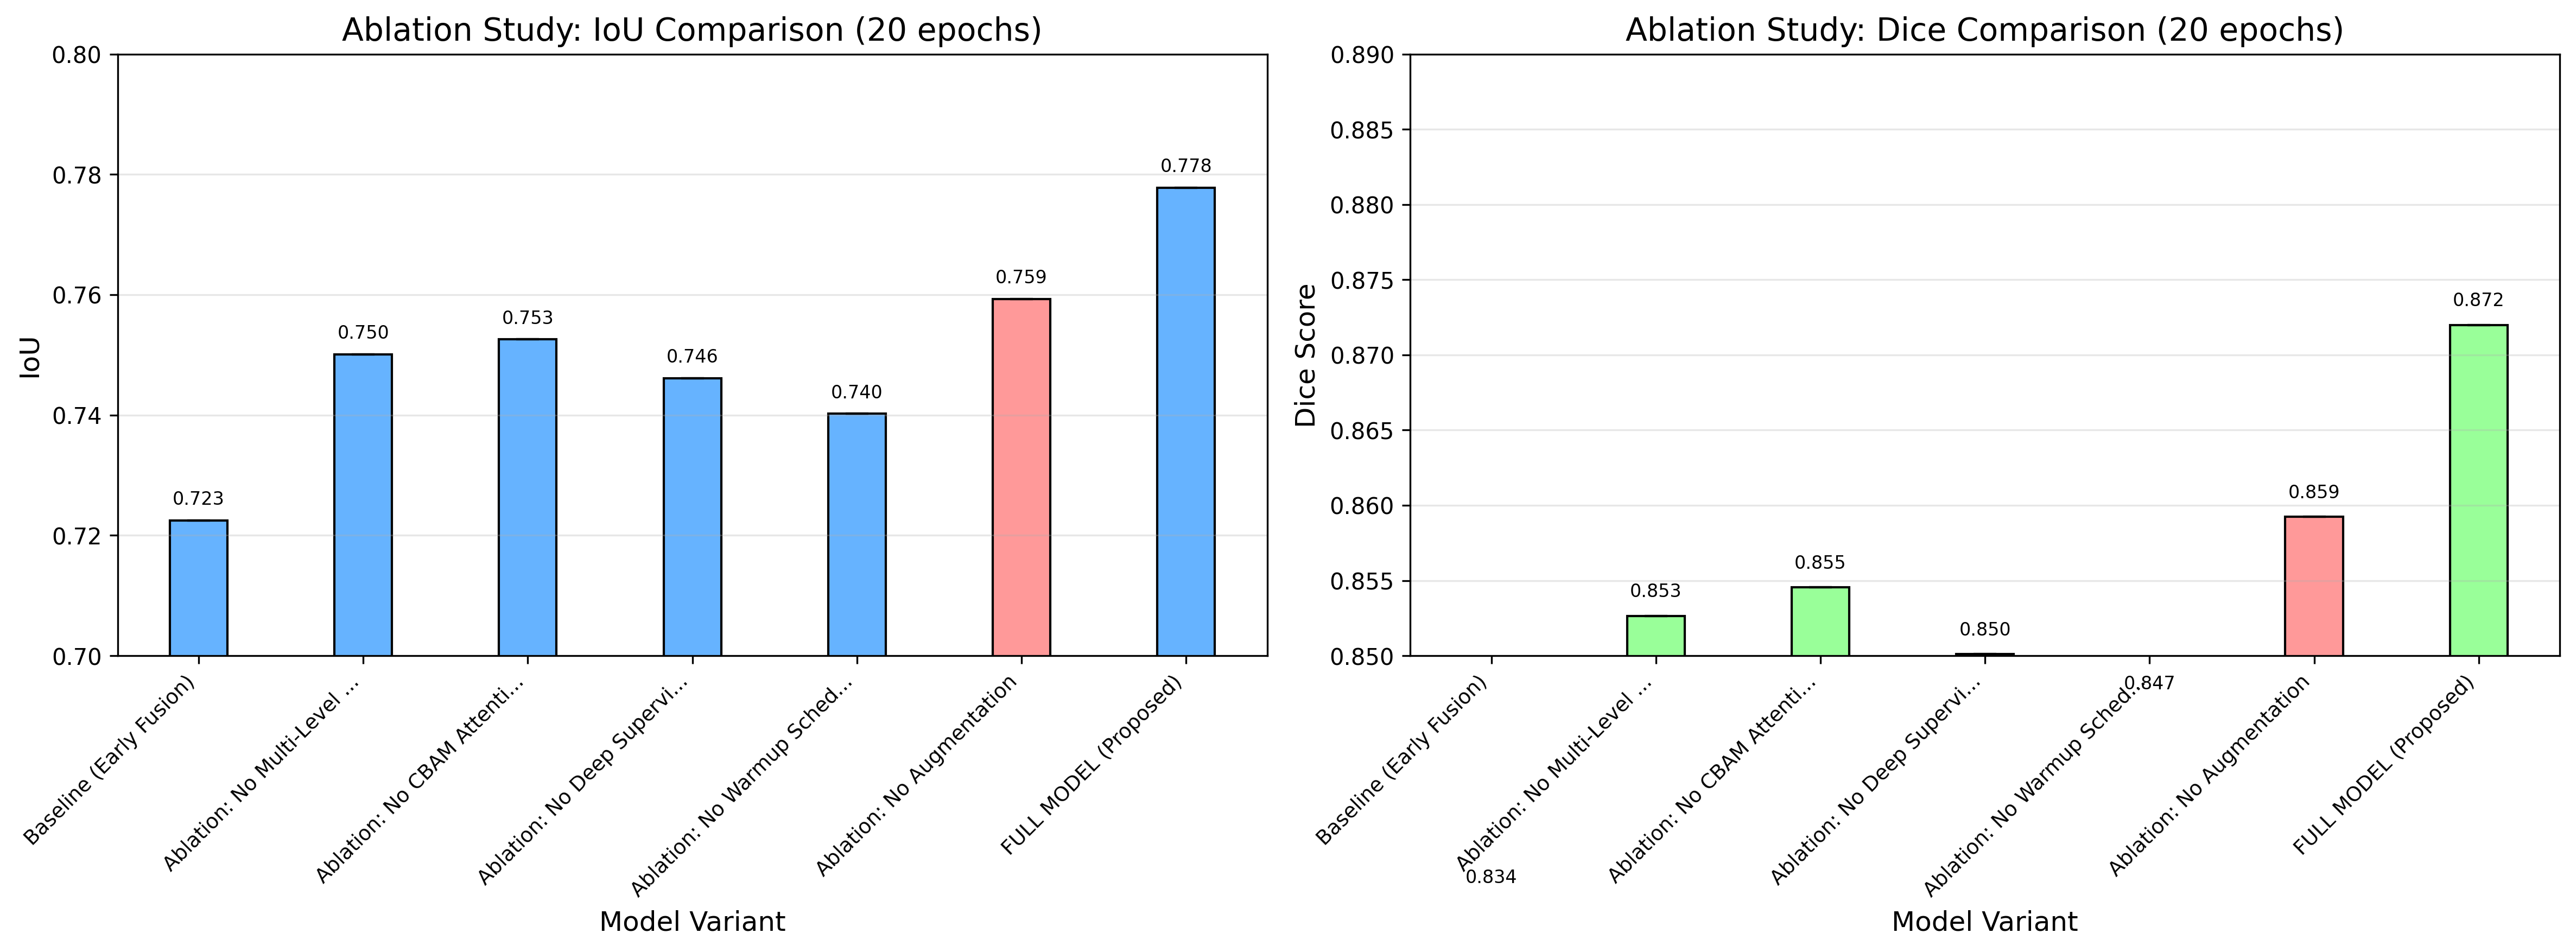

The file beside this chart, header and first rows:
Variant, Run, Augmentation, Val_IoU, Val_Dice, Test_IoU, Test_Dice, Test_Precision, Test_Recall, Test_F1, Parameters
Baseline (Early Fusion), 1, Yes, 0.7358, 0.8427, 0.7225, 0.8337, 0.8976, 0.782, 0.8337, 28246722
Ablation: No Multi-Level Fusion, 1, Yes, 0.7569, 0.8573, 0.7501, 0.8527, 0.8765, 0.8319, 0.8527, 60136002
Ablation: No CBAM Attention, 1, Yes, 0.7698, 0.8659, 0.7526, 0.8545, 0.903, 0.814, 0.8545, 62901576
Ablation: No Deep Supervision, 1, Yes, 0.7566, 0.8568, 0.7461, 0.8501, 0.8906, 0.8155, 0.8501, 64295342
Ablation: No Warmup Scheduler, 1, Yes, 0.7724, 0.8683, 0.7402, 0.8465, 0.9143, 0.7909, 0.8465, 64298932
Ablation: No Augmentation, 1, No, 0.7673, 0.8645, 0.7593, 0.8592, 0.9005, 0.8238, 0.8592, 64298932
FULL MODEL (Proposed), 1, Yes, 0.7885, 0.8788, 0.7778, 0.872, 0.9061, 0.8422, 0.872, 64298932
